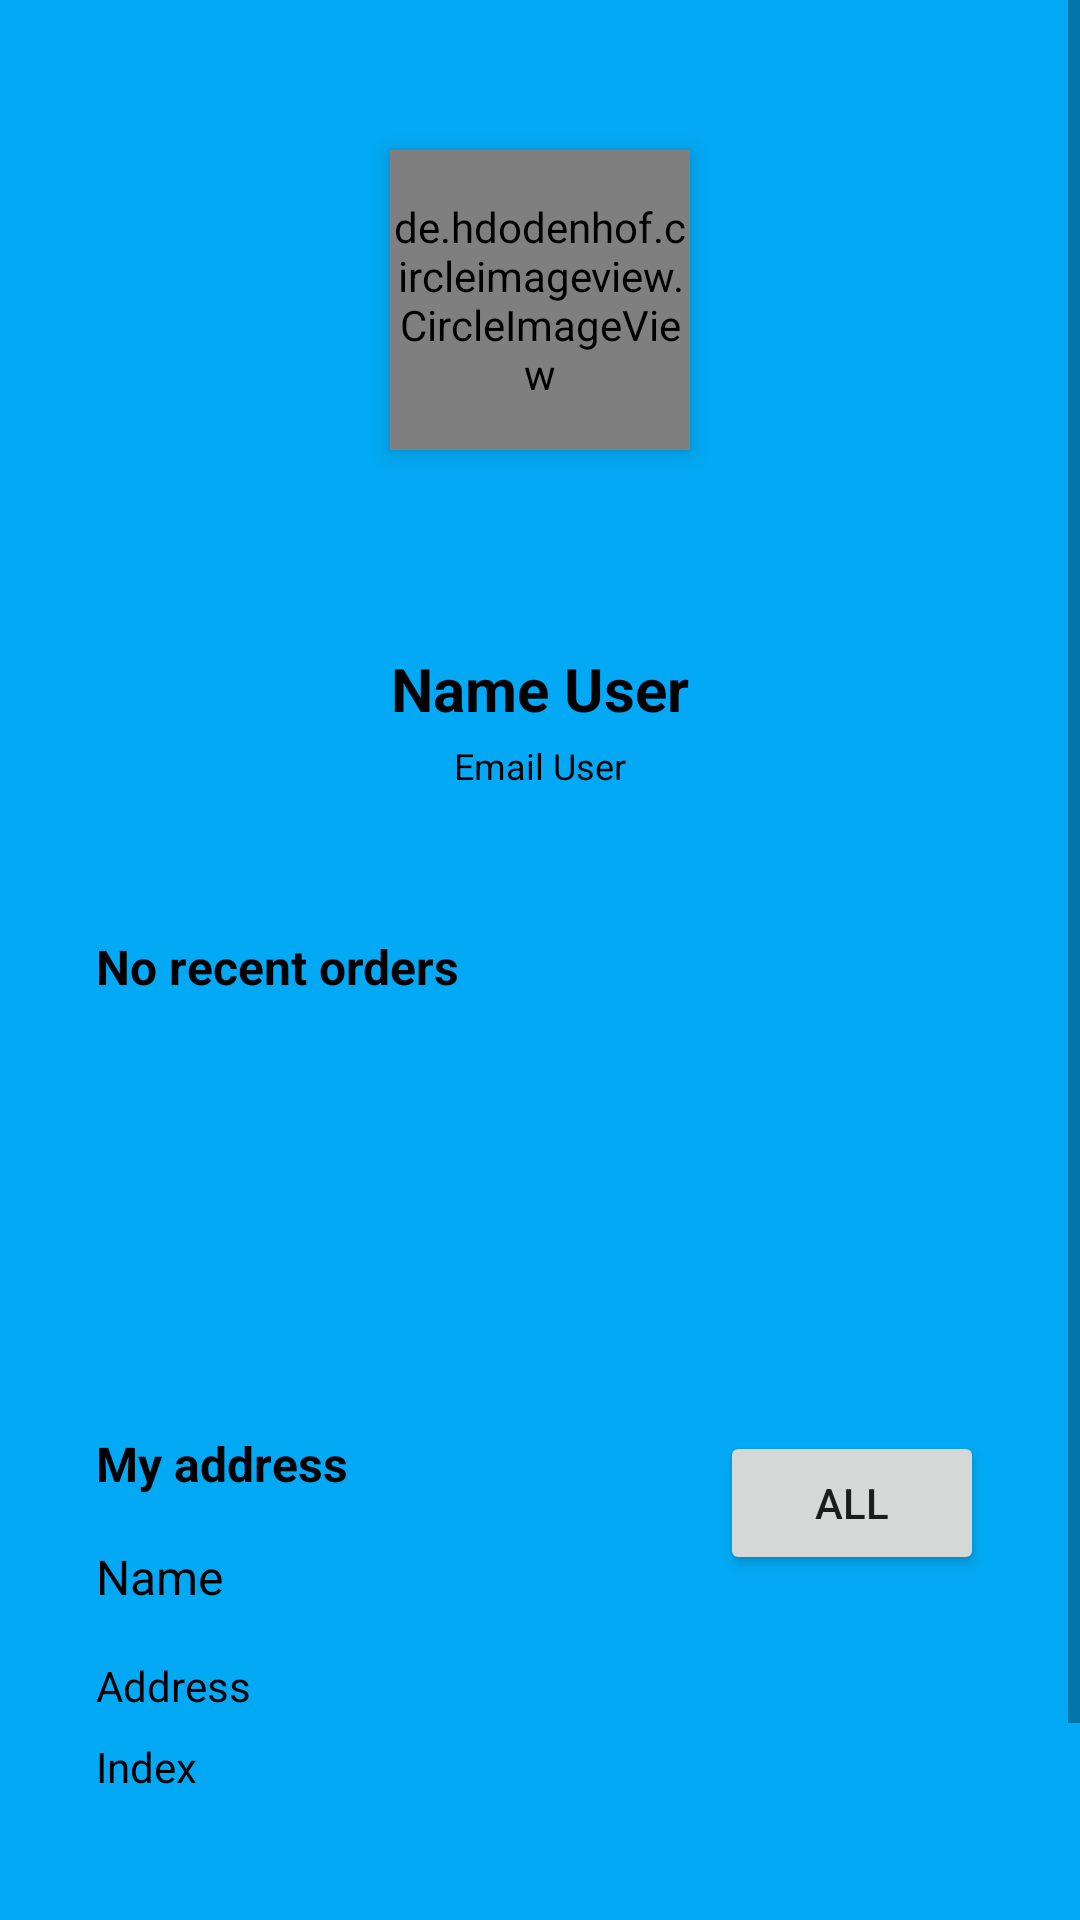

Here is an Android app screen rendered from its layout file. Give the layout XML and the strings, colors and styles it references.
<!-- AndroidManifest.xml: application theme Theme.Shop -->
<!-- res/layout/fragment_account.xml -->
<?xml version="1.0" encoding="utf-8"?>
<FrameLayout xmlns:android="http://schemas.android.com/apk/res/android"
    xmlns:tools="http://schemas.android.com/tools"
    android:layout_width="match_parent"
    android:layout_height="match_parent"
    tools:context=".AccountFragment"
    android:background="@color/background">

    <ScrollView
        android:layout_width="match_parent"
        android:layout_height="match_parent">
        <LinearLayout
            android:layout_width="match_parent"
            android:layout_height="wrap_content"
            android:orientation="vertical">
            <include layout="@layout/profile_layout"/>
            <include layout="@layout/recent_orders_layout"/>

            <include layout="@layout/address_layout" />

            <Button
                android:id="@+id/sign_out_btn"
                android:layout_width="match_parent"
                android:layout_height="wrap_content"
                android:layout_margin="16dp"
                android:backgroundTint="@color/purple_500"
                android:padding="16dp"
                android:text="Sign Out" />
        </LinearLayout>
    </ScrollView>

</FrameLayout>
<!-- res/layout/profile_layout.xml (included above) -->
<?xml version="1.0" encoding="utf-8"?>
<androidx.constraintlayout.widget.ConstraintLayout xmlns:android="http://schemas.android.com/apk/res/android"
    xmlns:tools="http://schemas.android.com/tools"
    android:layout_width="match_parent"
    android:layout_height="wrap_content"
    xmlns:app="http://schemas.android.com/apk/res-auto"
    android:background="@color/background">

    <LinearLayout
        android:id="@+id/linearLayout7"
        android:layout_width="match_parent"
        android:layout_height="200dp"
        android:orientation="horizontal"
        app:layout_constraintEnd_toEndOf="parent"
        app:layout_constraintStart_toStartOf="parent"
        app:layout_constraintTop_toTopOf="parent"/>

    <de.hdodenhof.circleimageview.CircleImageView
        android:id="@+id/profile_account"
        android:layout_width="100dp"
        android:layout_height="100dp"
        android:elevation="4dp"
        android:src="@mipmap/app_ico"
        app:civ_border_color="@color/white"
        app:civ_border_width="3dp"
        app:layout_constraintBottom_toBottomOf="@+id/linearLayout7"
        app:layout_constraintEnd_toEndOf="parent"
        app:layout_constraintStart_toStartOf="parent"
        app:layout_constraintTop_toTopOf="@+id/linearLayout7" />


    <LinearLayout
        android:layout_width="wrap_content"
        android:layout_height="wrap_content"
        android:layout_marginBottom="16dp"
        android:background="@drawable/slider_background"
        android:elevation="16dp"
        android:orientation="vertical"
        android:padding="16dp"
        app:layout_constraintBottom_toBottomOf="parent"
        app:layout_constraintEnd_toEndOf="parent"
        app:layout_constraintStart_toStartOf="parent"
        app:layout_constraintTop_toBottomOf="@+id/linearLayout7">

        <TextView
            android:id="@+id/name_account"
            android:layout_width="match_parent"
            android:layout_height="wrap_content"
            android:layout_marginBottom="4dp"
            android:text="Name User"
            android:textColor="@color/black"
            android:textSize="20sp"
            android:textStyle="bold" />

        <TextView
            android:id="@+id/email_account"
            android:layout_width="match_parent"
            android:layout_height="wrap_content"
            android:text="Email User"
            android:textAlignment="center"
            android:textColor="@color/black"
            android:textSize="12sp" />
    </LinearLayout>


</androidx.constraintlayout.widget.ConstraintLayout>
<!-- res/layout/recent_orders_layout.xml (included above) -->
<?xml version="1.0" encoding="utf-8"?>
<androidx.constraintlayout.widget.ConstraintLayout xmlns:android="http://schemas.android.com/apk/res/android"
    xmlns:app="http://schemas.android.com/apk/res-auto"
    xmlns:tools="http://schemas.android.com/tools"
    android:layout_width="match_parent"
    android:layout_height="wrap_content"
    android:background="@drawable/slider_background"
    android:layout_marginStart="16dp"
    android:layout_marginEnd="16dp">

    <TextView
        android:id="@+id/recent_orders"
        android:layout_width="wrap_content"
        android:layout_height="wrap_content"
        android:layout_marginStart="16dp"
        android:layout_marginTop="16dp"
        android:elevation="6dp"
        android:text="No recent orders"
        android:textColor="@color/black"
        android:textSize="16sp"
        android:textStyle="bold"
        app:layout_constraintStart_toStartOf="parent"
        app:layout_constraintTop_toTopOf="parent" />

    <LinearLayout
        android:id="@+id/your_recent_orders"
        android:layout_width="0dp"
        android:layout_height="wrap_content"
        android:layout_marginStart="16dp"
        android:layout_marginTop="16dp"
        android:layout_marginEnd="16dp"
        android:layout_marginBottom="16dp"
        android:orientation="horizontal"
        app:layout_constraintBottom_toBottomOf="parent"
        app:layout_constraintEnd_toEndOf="parent"
        app:layout_constraintStart_toStartOf="parent"
        app:layout_constraintTop_toBottomOf="@+id/recent_orders">

        <ImageView
            android:id="@+id/imageView25"
            android:layout_width="80dp"
            android:layout_height="80dp"
            android:layout_marginRight="8dp" />

        <ImageView
            android:id="@+id/imageView26"
            android:layout_width="80dp"
            android:layout_height="80dp"
            android:layout_marginRight="8dp" />

        <ImageView
            android:id="@+id/imageView27"
            android:layout_width="80dp"
            android:layout_height="80dp"
            android:layout_marginRight="8dp" />

        <ImageView
            android:id="@+id/imageView28"
            android:layout_width="80dp"
            android:layout_height="80dp"
            android:layout_marginRight="8dp"
            />


    </LinearLayout>

</androidx.constraintlayout.widget.ConstraintLayout>
<!-- res/layout/address_layout.xml (included above) -->
<?xml version="1.0" encoding="utf-8"?>
<androidx.constraintlayout.widget.ConstraintLayout xmlns:android="http://schemas.android.com/apk/res/android"
    xmlns:app="http://schemas.android.com/apk/res-auto"
    xmlns:tools="http://schemas.android.com/tools"
    android:layout_width="match_parent"
    android:layout_height="wrap_content"
    android:background="@drawable/slider_background"
    android:elevation="6dp"
    android:layout_margin="16dp">

    <TextView
        android:id="@+id/textView11"
        android:layout_width="wrap_content"
        android:layout_height="wrap_content"
        android:layout_marginStart="16dp"
        android:layout_marginTop="16dp"
        android:text="My address"
        android:textStyle="bold"
        android:textColor="@color/black"
        android:textSize="16sp"
        app:layout_constraintStart_toStartOf="parent"
        app:layout_constraintTop_toTopOf="parent" />

    <Button
        android:id="@+id/viewall_btn_address"
        android:layout_width="wrap_content"
        android:layout_height="wrap_content"
        android:layout_marginTop="16dp"
        android:layout_marginEnd="16dp"
        android:text="All"
        app:layout_constraintEnd_toEndOf="parent"
        app:layout_constraintTop_toTopOf="parent" />

    <TextView
        android:id="@+id/name_address"
        android:layout_width="wrap_content"
        android:layout_height="wrap_content"
        android:layout_marginStart="16dp"
        android:layout_marginTop="16dp"
        android:text="Name"
        android:textColor="@color/black"
        android:textSize="16sp"
        app:layout_constraintStart_toStartOf="parent"
        app:layout_constraintTop_toBottomOf="@+id/textView11" />

    <TextView
        android:id="@+id/address"
        android:layout_width="0dp"
        android:layout_height="wrap_content"
        android:layout_marginStart="16dp"
        android:layout_marginTop="16dp"
        android:layout_marginEnd="16dp"
        android:text="Address"
        android:textColor="@color/black"
        app:layout_constraintEnd_toEndOf="parent"
        app:layout_constraintStart_toStartOf="parent"
        app:layout_constraintTop_toBottomOf="@+id/name_address" />

    <TextView
        android:id="@+id/index_address"
        android:layout_width="wrap_content"
        android:layout_height="wrap_content"
        android:layout_marginStart="16dp"
        android:layout_marginTop="8dp"
        android:layout_marginBottom="16dp"
        android:text="Index"
        android:textColor="@color/black"
        app:layout_constraintBottom_toBottomOf="parent"
        app:layout_constraintStart_toStartOf="parent"
        app:layout_constraintTop_toBottomOf="@+id/address" />
</androidx.constraintlayout.widget.ConstraintLayout>
<!-- resources referenced by this layout -->
<resources>
  <color name="background">#03A9F4</color>
  <color name="black">#FF000000</color>
  <color name="purple_500">#FF6200EE</color>
  <color name="white">#FFFFFFFF</color>
  <!-- mipmap app_ico: png bitmap (mipmap-hdpi, 18112 bytes) -->
  <style name="Theme.Shop" parent="Theme.MaterialComponents.DayNight.NoActionBar">
          
          <item name="colorPrimary">@color/purple_500</item>
          <item name="colorPrimaryVariant">@color/background</item>
          <item name="colorOnPrimary">@color/white</item>
          
          <item name="colorSecondary">@color/teal_200</item>
          <item name="colorSecondaryVariant">@color/teal_700</item>
          <item name="colorOnSecondary">@color/black</item>
          
          <item name="android:statusBarColor" tools:targetApi="l">?attr/colorPrimaryVariant</item>
          
      </style>
  <color name="teal_200">#FF03DAC5</color>
  <color name="teal_700">#FF018786</color>
</resources>
